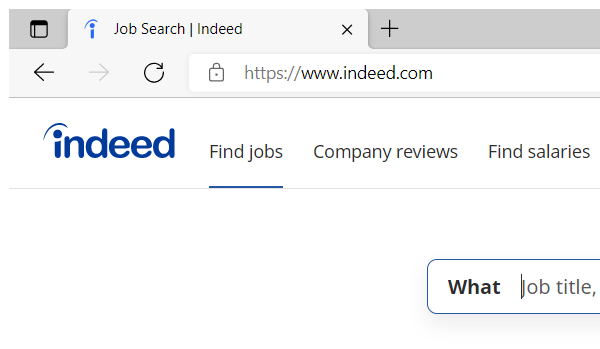
Workflow: JobSearchingIndeed

Step 1: Attach Browser 'msedge.exe Job' (msedge.exe)

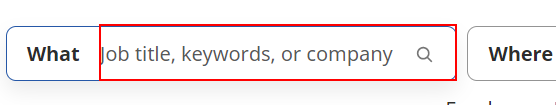
Step 2: type [jobtitles] into the text box 'What'

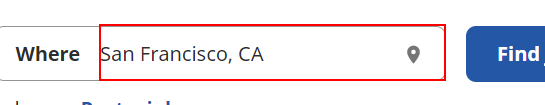
Step 3: type "United States" into the text box 'Where'

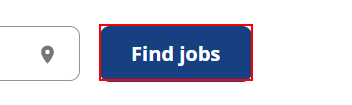
Step 4: click on the button
